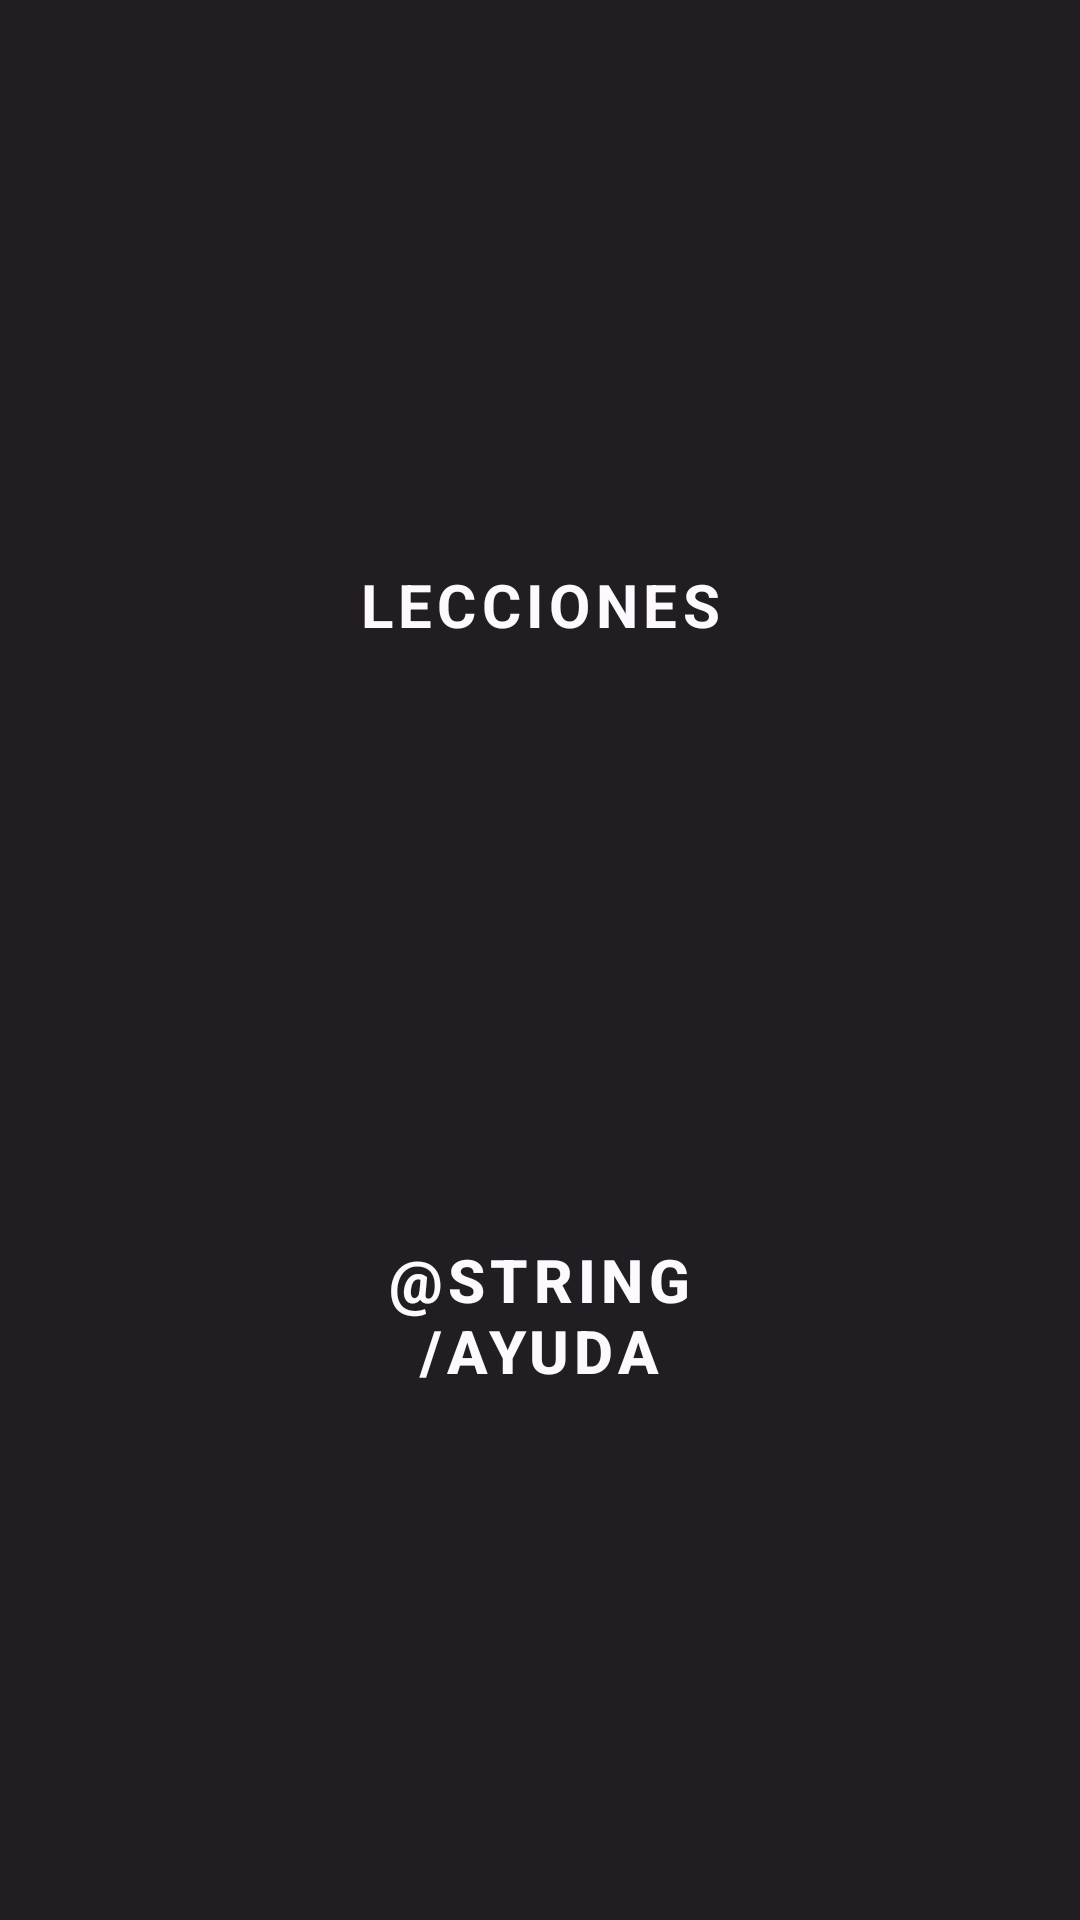

Produce the Android XML layout that renders to this screen, including the resource entries it uses.
<!-- AndroidManifest.xml: application theme Theme.GuitAR -->
<!-- res/layout/activity_home_screen.xml -->
<?xml version="1.0" encoding="utf-8"?>
<androidx.constraintlayout.widget.ConstraintLayout xmlns:android="http://schemas.android.com/apk/res/android"
    xmlns:app="http://schemas.android.com/apk/res-auto"
    xmlns:tools="http://schemas.android.com/tools"
    android:layout_width="match_parent"
    android:layout_height="match_parent"
    tools:context=".HomeScreen"
    style="@style/Theme.GuitAR.background">

    <Button
        android:id="@+id/start"
        style="@style/Widget.GuitAR.Button"
        android:layout_width="200dp"
        android:layout_height="70dp"
        android:fontFamily="sans-serif"
        android:text="Lecciones"
        android:textAlignment="center"
        android:textAllCaps="true"
        android:textSize="20dp"
        android:textStyle="bold"
        app:layout_constraintBottom_toTopOf="@+id/help"
        app:layout_constraintEnd_toEndOf="parent"
        app:layout_constraintHorizontal_bias="0.499"
        app:layout_constraintStart_toStartOf="parent"
        app:layout_constraintTop_toTopOf="parent" />

    <Button
        android:id="@+id/help"
        style="@style/Widget.GuitAR.Button"
        android:layout_width="150dp"
        android:layout_height="70dp"
        android:text="@string/ayuda"
        android:textSize="20dp"
        android:textStyle="bold"
        app:layout_constraintBottom_toBottomOf="parent"
        app:layout_constraintEnd_toEndOf="parent"
        app:layout_constraintHorizontal_bias="0.499"
        app:layout_constraintStart_toStartOf="parent"
        app:layout_constraintTop_toBottomOf="@+id/start"
        app:layout_constraintVertical_bias="0.5" />
</androidx.constraintlayout.widget.ConstraintLayout>
<!-- resources referenced by this layout -->
<resources>
  <style name="Theme.GuitAR.background" parent="Theme.GuitAR">
          <item name="android:background">@color/background</item>
      </style>
  <style name="Widget.GuitAR.Button" parent="Widget.MaterialComponents.Button">
          <item name="android:textColor">?android:attr/textColorPrimary</item>
          <item name="backgroundTint">?attr/colorAccent</item>
      </style>
  <style name="Theme.GuitAR" parent="Theme.MaterialComponents.DayNight.NoActionBar">
          
          <item name="colorPrimary">@color/colorPrimary</item>
          <item name="colorPrimaryDark">@color/colorPrimaryDark</item>
          <item name="colorAccent">@color/colorAccent</item>
          <item name="android:windowLightStatusBar">false</item>
          <item name="android:textColorPrimary">@color/textColorPrimary</item>
  
  
          
  
  
  
  
  
  
  
  
  
  
  
      </style>
  <color name="background">@color/baltic_sea</color>
  <color name="colorPrimary">@color/energy_yellow</color>
  <color name="colorPrimaryDark">@color/yellow_e4b</color>
  <color name="colorAccent">@color/boston_blue</color>
  <color name="textColorPrimary">@color/white_pointer</color>
  <color name="baltic_sea">#221d23</color>
  <color name="energy_yellow">#f6d45e</color>
  <color name="yellow_e4b">#c49e4b</color>
  <color name="boston_blue">#32a1b5</color>
  <color name="white_pointer">#fef9ff</color>
</resources>
